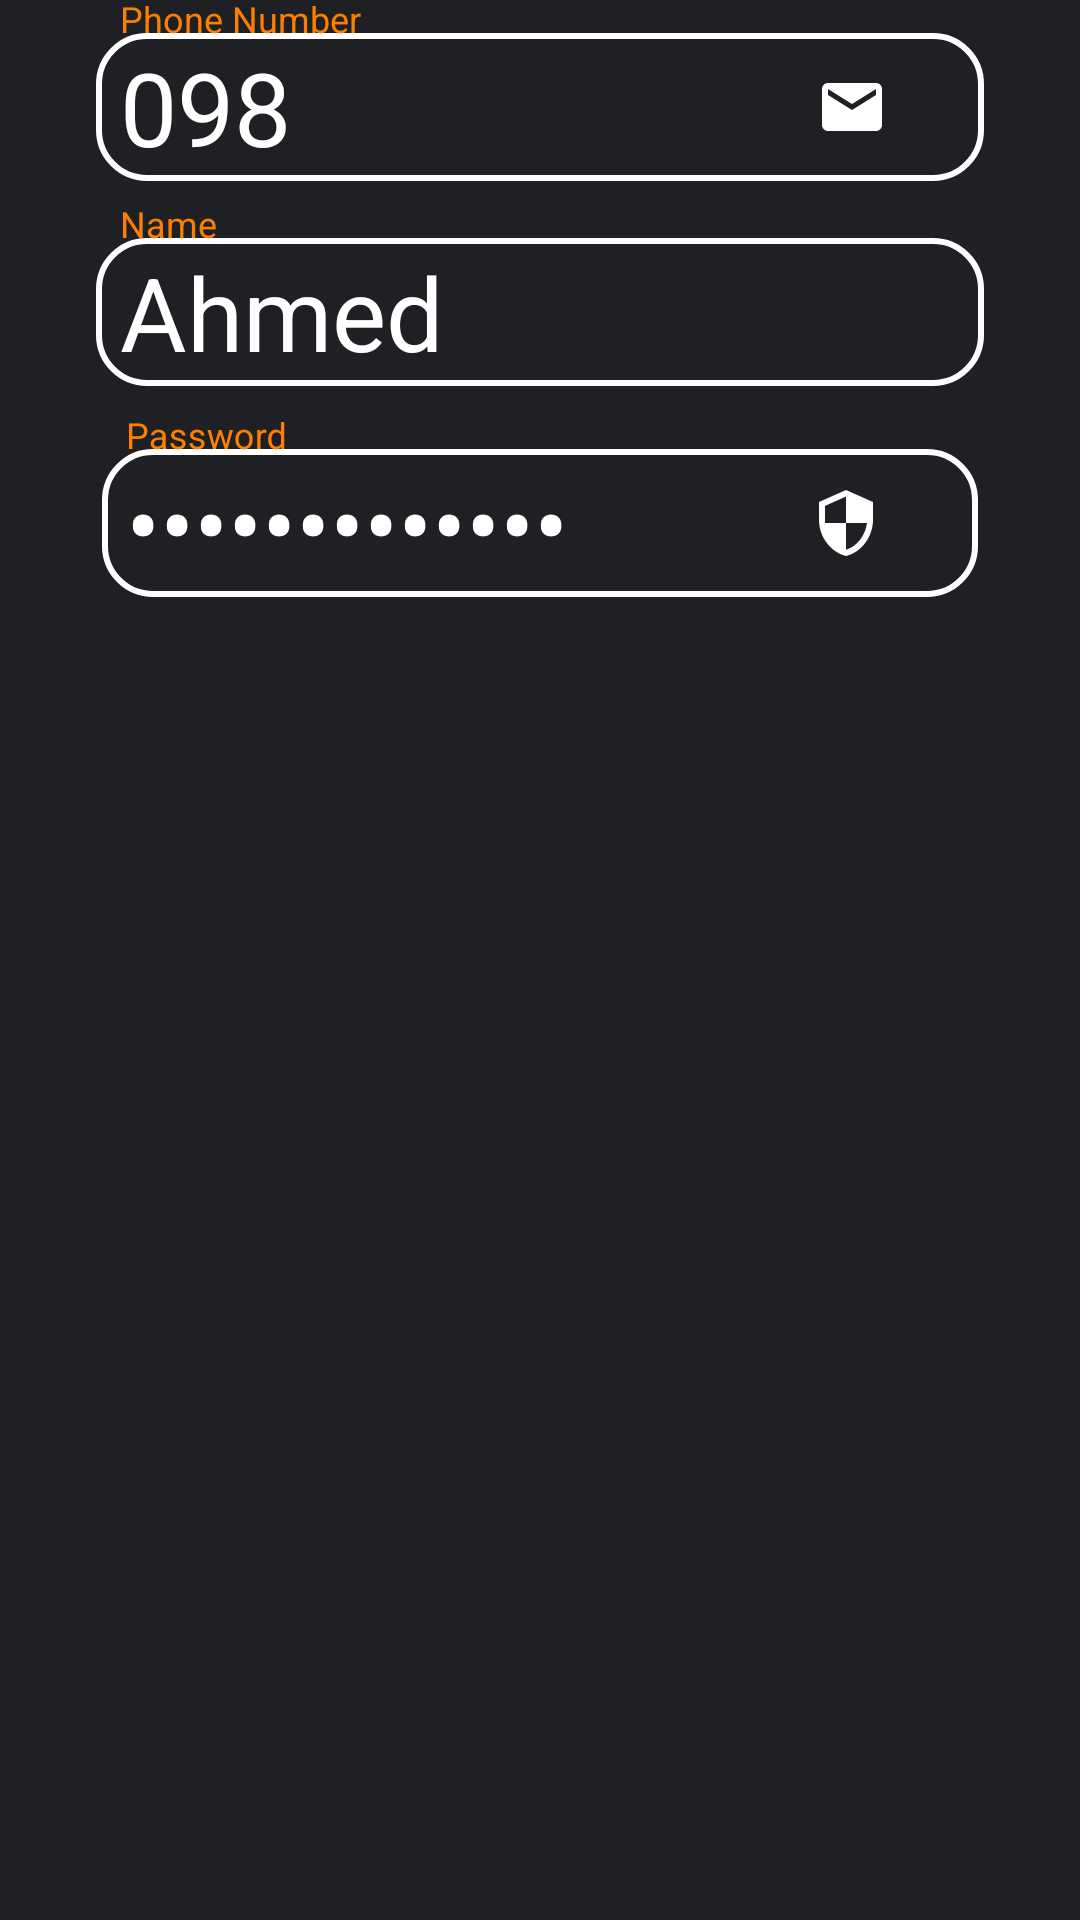

This screen was rendered from an Android layout file. Write that file and the resources it references.
<!-- AndroidManifest.xml: application theme AppTheme -->
<!-- res/layout/create_shipper_layout.xml -->
<?xml version="1.0" encoding="utf-8"?>
<RelativeLayout
    xmlns:android="http://schemas.android.com/apk/res/android"
    xmlns:tools="http://schemas.android.com/tools"
    android:layout_width="match_parent"
    android:layout_height="match_parent"
    tools:context=".ViewHolder.SignIn"
    android:background="@color/background_color">

    <android.support.design.widget.TextInputLayout
        android:id="@+id/edt_phone_layout"
        android:layout_width="match_parent"
        android:layout_height="wrap_content"
        android:layout_marginStart="32dp"
        android:layout_marginEnd="32dp"
        android:gravity="center"
        android:layout_centerHorizontal="true"
        android:textColorHint="@color/text_color_yeallo"
        >

        <EditText
            android:id="@+id/edtPhone_shipper"
            android:layout_width="match_parent"
            android:layout_height="wrap_content"
            android:background="@drawable/border_edt_btn_shape"
            android:drawableRight="@drawable/ic_email_black_24dp"
            android:hint="Phone Number"
            android:inputType="number"
            android:padding="2dp"
            android:paddingStart="8dp"
            android:paddingEnd="32dp"
            android:text="098"
            android:textColor="@android:color/white"
            android:textColorHint="@color/text_color_yeallo"
            android:textSize="34sp"

            />
    </android.support.design.widget.TextInputLayout>


    <android.support.design.widget.TextInputLayout
        android:id="@+id/edt_name_layout"
        android:layout_width="match_parent"
        android:layout_height="wrap_content"
        android:layout_marginStart="32dp"
        android:layout_marginEnd="32dp"
        android:layout_marginTop="8dp"
        android:gravity="center"
        android:layout_centerHorizontal="true"
        android:layout_below="@id/edt_phone_layout"
        android:textColorHint="@color/text_color_yeallo"
        >

        <EditText
            android:id="@+id/edtName_shipper"
            android:layout_width="match_parent"
            android:layout_height="wrap_content"
            android:background="@drawable/border_edt_btn_shape"
            android:drawableRight="@drawable/ic_perm_identity_black_24dp"
            android:hint="Name"
            android:inputType="text"
            android:padding="2dp"
            android:layout_marginTop="8dp"
            android:paddingStart="8dp"
            android:paddingEnd="32dp"
            android:text="Ahmed"
            android:textColor="@android:color/white"
            android:textColorHint="@color/text_color_yeallo"
            android:textSize="34sp"

            />
    </android.support.design.widget.TextInputLayout>

    <android.support.design.widget.TextInputLayout
        android:id="@+id/edtPassword_layout"
        android:layout_width="match_parent"
        android:layout_height="wrap_content"
        android:layout_marginStart="32dp"
        android:layout_marginTop="8dp"
        android:layout_marginEnd="32dp"
        android:gravity="center"
        android:padding="2dp"
        android:layout_centerHorizontal="true"
        android:textColorHint="@color/text_color_yeallo"
        android:layout_below="@id/edt_name_layout">

        <EditText
            android:id="@+id/edtPassword_shipper"
            android:layout_width="match_parent"
            android:layout_height="wrap_content"
            android:layout_marginTop="8dp"
            android:layout_marginBottom="8dp"
            android:background="@drawable/border_edt_btn_shape"
            android:drawableRight="@drawable/ic_security_black_24dp"
            android:hint="Password"
            android:inputType="textPassword"
            android:padding="2dp"
            android:paddingEnd="32dp"
            android:paddingStart="8dp"
            android:text="text password"
            android:textColor="@android:color/white"
            android:textColorHint="@android:color/white"
            android:textSize="34sp" />
    </android.support.design.widget.TextInputLayout>




</RelativeLayout>
<!-- resources referenced by this layout -->
<resources>
  <color name="background_color">#1e2024</color>
  <color name="text_color_yeallo">#fd7f01</color>
  <!-- drawable border_edt_btn_shape (drawable) -->
  <?xml version="1.0" encoding="utf-8"?>
  <selector xmlns:android="http://schemas.android.com/apk/res/android">
  
      <item>
          <shape  >
              <stroke android:width="2dp"
                  android:color="#FFFFFF"/>
  
              <corners
                  android:bottomLeftRadius="16dp"
                  android:bottomRightRadius="16dp"
                  android:topLeftRadius="16dp"
                  android:topRightRadius="16dp" />
          </shape>
      </item>
  
  </selector>
  <!-- drawable ic_email_black_24dp (drawable) -->
  <vector android:height="24dp" android:tint="#FEFEFE"
      android:viewportHeight="24.0" android:viewportWidth="24.0"
      android:width="24dp" xmlns:android="http://schemas.android.com/apk/res/android">
      <path android:fillColor="#FF000000" android:pathData="M20,4L4,4c-1.1,0 -1.99,0.9 -1.99,2L2,18c0,1.1 0.9,2 2,2h16c1.1,0 2,-0.9 2,-2L22,6c0,-1.1 -0.9,-2 -2,-2zM20,8l-8,5 -8,-5L4,6l8,5 8,-5v2z"/>
  </vector>
  <!-- drawable ic_security_black_24dp (drawable) -->
  <vector android:height="24dp" android:tint="#FEFEFE"
      android:viewportHeight="24.0" android:viewportWidth="24.0"
      android:width="24dp" xmlns:android="http://schemas.android.com/apk/res/android">
      <path android:fillColor="#FF000000" android:pathData="M12,1L3,5v6c0,5.55 3.84,10.74 9,12 5.16,-1.26 9,-6.45 9,-12L21,5l-9,-4zM12,11.99h7c-0.53,4.12 -3.28,7.79 -7,8.94L12,12L5,12L5,6.3l7,-3.11v8.8z"/>
  </vector>
  <style name="AppTheme" parent="Theme.AppCompat.Light.NoActionBar">
          
          <item name="colorPrimary">@color/colorPrimary</item>
          <item name="colorPrimaryDark">@color/yeallo_Start</item>
          <item name="colorAccent">@color/colorAccent</item>
      </style>
  <color name="colorPrimary">#004d40</color>
  <color name="yeallo_Start">#fbb901</color>
  <color name="colorAccent">#fd7f01</color>
</resources>
